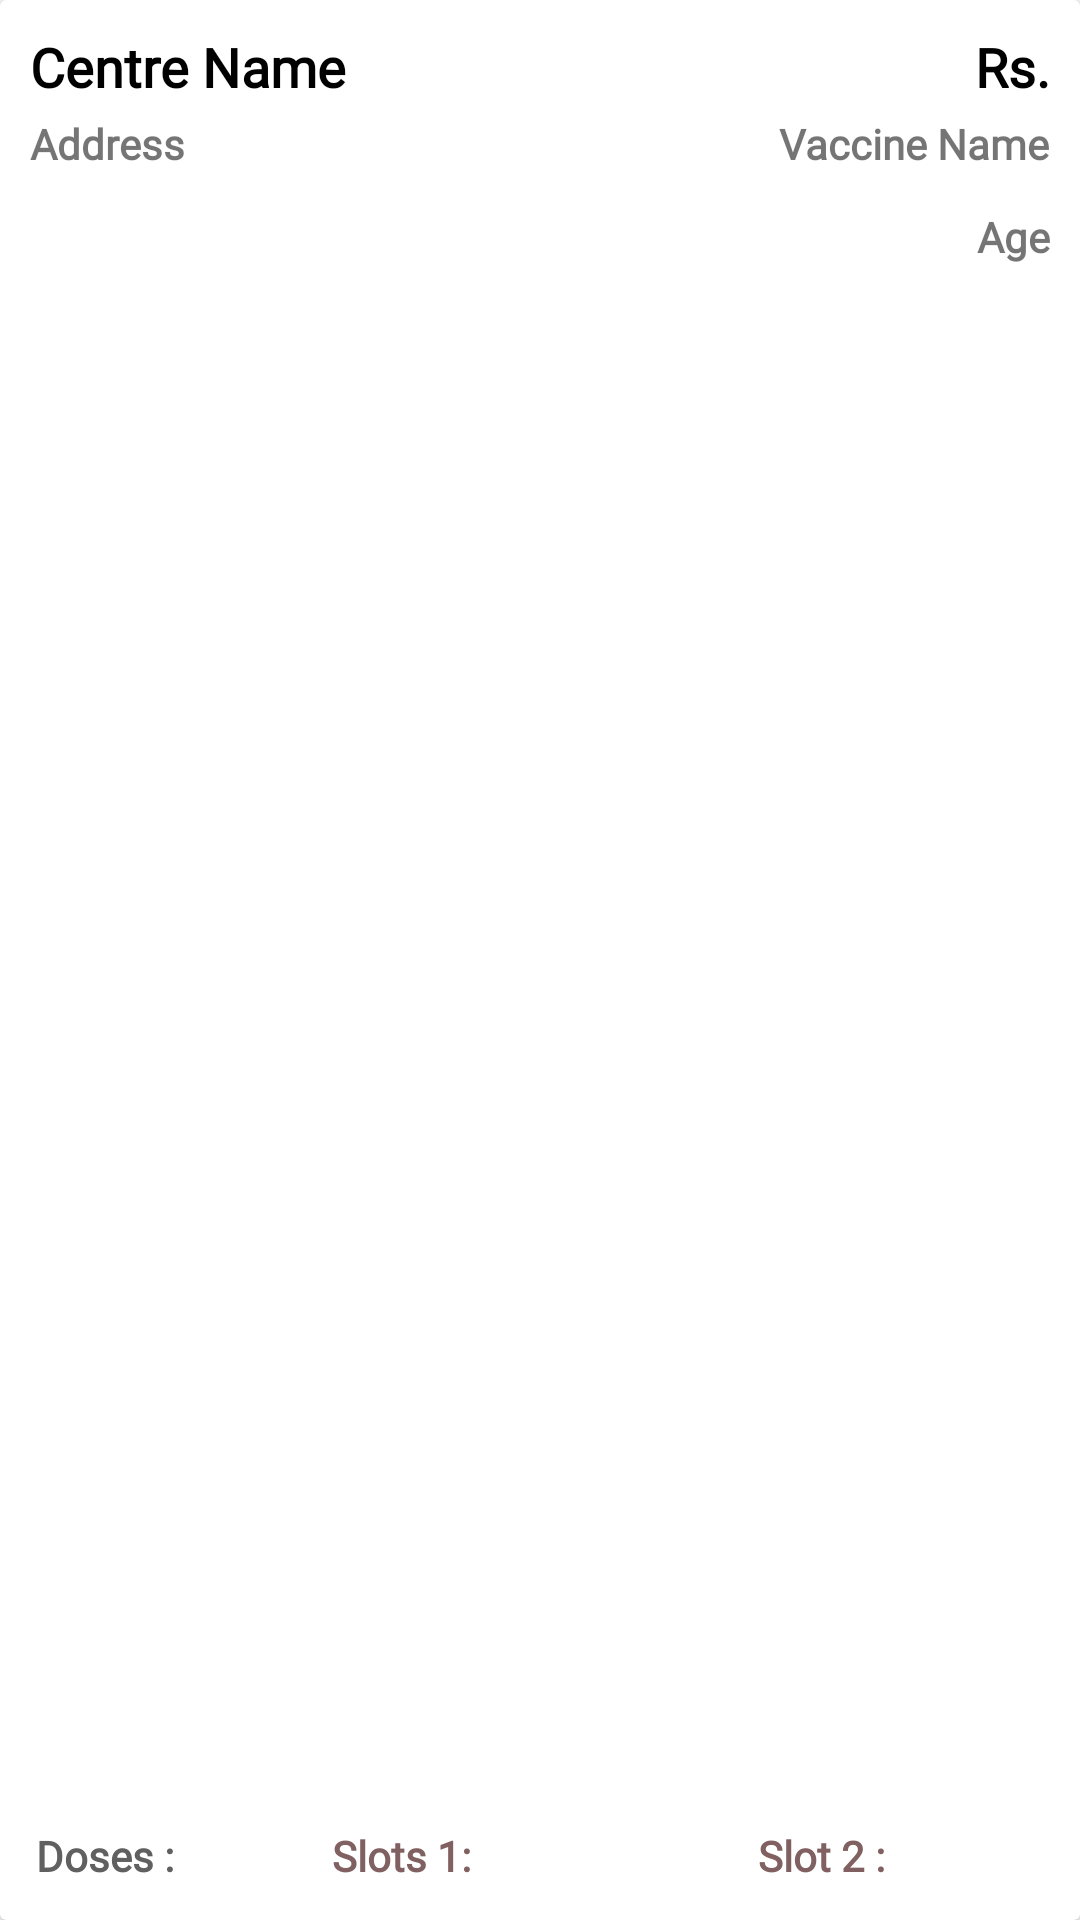

The Android layout XML behind this screen, and the referenced resources:
<!-- AndroidManifest.xml: application theme Theme.VaccineLocator -->
<!-- res/layout/dose_item.xml -->
<?xml version="1.0" encoding="utf-8"?>
<androidx.cardview.widget.CardView xmlns:android="http://schemas.android.com/apk/res/android"
    android:layout_width="match_parent"
    xmlns:app="http://schemas.android.com/apk/res-auto"
    android:layout_margin="8dp"
    app:cardBackgroundColor="@color/white"
    android:elevation="8dp"
    android:layout_height="160dp">

    <RelativeLayout
        android:layout_width="match_parent"
        android:layout_height="match_parent"
        android:padding="8dp">
        <TextView
            android:layout_width="wrap_content"
            android:layout_height="wrap_content"
            android:text="Centre Name"
            android:fontFamily="@font/arctic"
            android:id="@+id/centre_name"
            android:textStyle="bold"
            android:ellipsize="end"
            android:padding="2dp"
            android:layout_alignParentStart="true"
            android:maxLines="1"
            android:layout_toLeftOf="@id/price"
            android:textSize="18sp"
            android:textColor="@color/black"/>
        <TextView
            android:layout_width="wrap_content"
            android:layout_height="wrap_content"
            android:layout_below="@+id/centre_name"
            android:id="@+id/address"
            android:textSize="14dp"
            android:textStyle="bold"
            android:layout_alignParentStart="true"
            android:text="Address"
            android:layout_toLeftOf="@+id/vaccine"
            android:fontFamily="@font/arctic"
            android:padding="2dp"/>
        <TextView
            android:layout_width="wrap_content"
            android:layout_height="wrap_content"
            android:layout_below="@+id/centre_name"
            android:layout_alignParentEnd="true"
            android:text="Vaccine Name"
            android:padding="2dp"
            android:id="@+id/vaccine"
            android:textSize="14sp"
            android:fontFamily="@font/arctic"
            android:textStyle="bold"/>
        <TextView
            android:layout_width="wrap_content"
            android:layout_height="wrap_content"
            android:layout_below="@+id/vaccine"
            android:layout_alignParentEnd="true"
            android:text="Age"
            android:layout_marginTop="8dp"
            android:padding="2dp"
            android:id="@+id/age"
            android:textSize="14sp"
            android:fontFamily="@font/arctic"
            android:textStyle="bold"/>
        <TextView
            android:layout_width="wrap_content"
            android:layout_height="wrap_content"
            android:layout_alignParentEnd="true"
            android:textStyle="bold"
            android:id="@+id/price"
            android:fontFamily="@font/arctic"
            android:padding="2dp"
            android:textSize="18sp"
            android:text="Rs."
            android:textColor="@color/black"/>
        <TextView
            android:layout_width="wrap_content"
            android:layout_height="wrap_content"
            android:layout_alignParentBottom="true"
            android:text="Doses : "
            android:id="@+id/doses"
            android:textColor="#606060"
            android:textStyle="bold"
            android:padding="4dp"
            android:textSize="14sp"
            android:fontFamily="@font/arctic"/>
        <TextView
            android:layout_width="140dp"
            android:layout_height="wrap_content"
            android:layout_toRightOf="@+id/doses"
            android:layout_alignParentBottom="true"
            android:text="Slots 1: "
            android:textColor="#806060"
            android:textAlignment="center"
            android:id="@+id/slots1"
            android:textStyle="bold"
            android:padding="4dp"
            android:textSize="14sp"
            android:fontFamily="@font/arctic"/>
        <TextView
            android:layout_width="140dp"
            android:layout_height="wrap_content"
            android:layout_toRightOf="@+id/slots1"
            android:textAlignment="center"
            android:layout_alignParentBottom="true"
            android:text="Slot 2 : "
            android:id="@+id/slots2"
            android:textColor="#806060"
            android:textStyle="bold"
            android:padding="4dp"
            android:textSize="14sp"
            android:fontFamily="@font/arctic"/>
    </RelativeLayout>

</androidx.cardview.widget.CardView>
<!-- resources referenced by this layout -->
<resources>
  <style name="Theme.VaccineLocator" parent="Theme.MaterialComponents.DayNight.NoActionBar">
          
          <item name="colorPrimary">@color/purple_500</item>
          <item name="colorPrimaryVariant">@color/purple_700</item>
          <item name="colorOnPrimary">@color/white</item>
          
          <item name="colorSecondary">@color/teal_200</item>
          <item name="colorSecondaryVariant">@color/teal_700</item>
          <item name="colorOnSecondary">@color/black</item>
          
          <item name="android:statusBarColor" tools:targetApi="l">@android:color/holo_blue_dark</item>
          
      </style>
  <!-- not gathered from this repository: default colours our renderer supplied (Android Studio template values) -->
  <color name="purple_500">#FF6200EE</color>
  <color name="purple_700">#FF3700B3</color>
  <color name="teal_200">#FF03DAC5</color>
  <color name="teal_700">#FF018786</color>
  <color name="black">#FF000000</color>
  <color name="white">#FFFFFFFF</color>
</resources>
